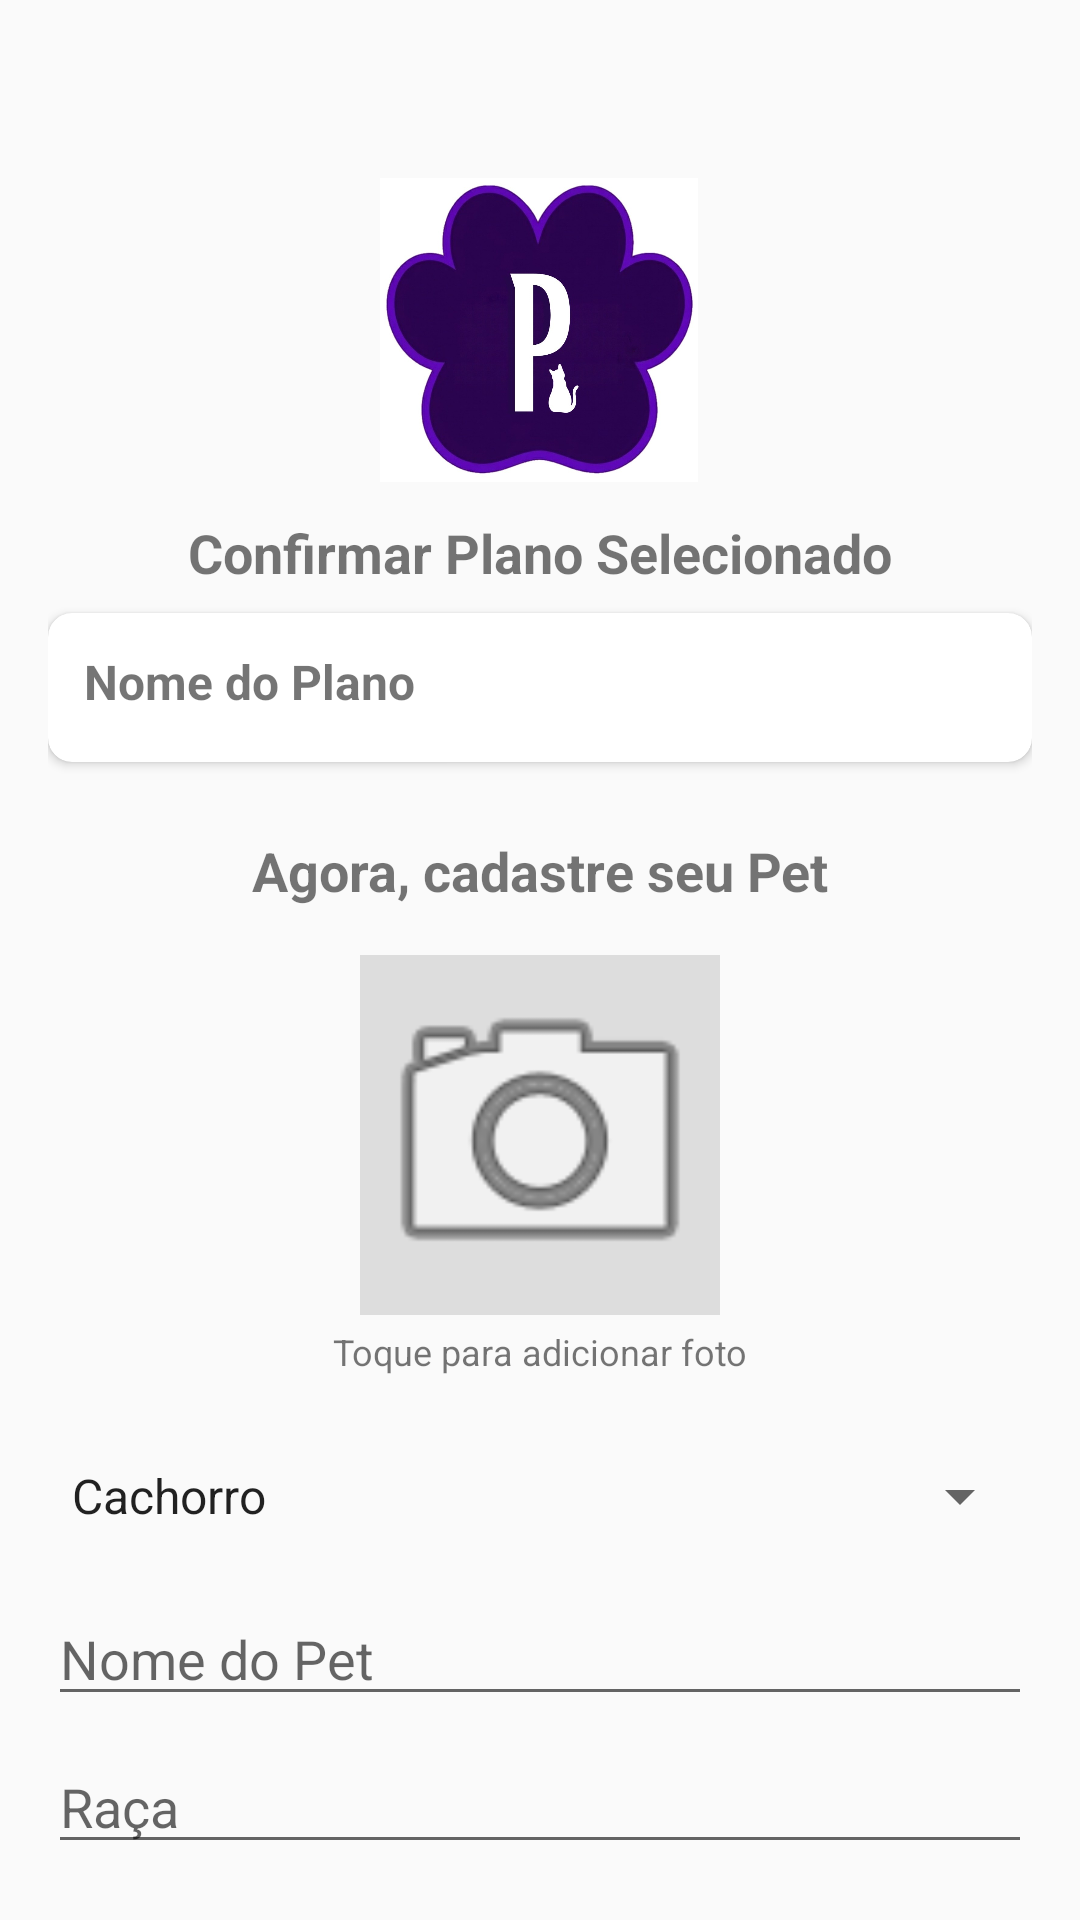

Write the Android layout XML for this screen, with the resource values it uses.
<!-- AndroidManifest.xml: application theme Theme.AppCompat.Light.NoActionBar -->
<!-- res/layout/activity_perfil_pet.xml -->
<?xml version="1.0" encoding="utf-8"?>
<androidx.core.widget.NestedScrollView xmlns:android="http://schemas.android.com/apk/res/android"
    xmlns:app="http://schemas.android.com/apk/res-auto"
    xmlns:tools="http://schemas.android.com/tools"
    android:layout_width="match_parent"
    android:layout_height="match_parent"
    android:fillViewport="true">

    <androidx.constraintlayout.widget.ConstraintLayout
        android:layout_width="match_parent"
        android:layout_height="wrap_content"
        android:padding="16dp">

        <ImageView
            android:id="@+id/imgLogoPerfil"
            android:layout_width="106dp"
            android:layout_height="108dp"
            android:layout_marginTop="40dp"
            android:src="@drawable/favcon"
            app:layout_constraintEnd_toEndOf="parent"
            app:layout_constraintHorizontal_bias="0.498"
            app:layout_constraintStart_toStartOf="parent"
            app:layout_constraintTop_toTopOf="parent" />

        <TextView
            android:id="@+id/tvTituloConfirmar"
            android:layout_width="wrap_content"
            android:layout_height="wrap_content"
            android:layout_marginTop="8dp"
            android:text="Confirmar Plano Selecionado"
            android:textSize="18sp"
            android:textStyle="bold"
            app:layout_constraintEnd_toEndOf="parent"
            app:layout_constraintStart_toStartOf="parent"
            app:layout_constraintTop_toBottomOf="@+id/imgLogoPerfil" />

        <androidx.cardview.widget.CardView
            android:id="@+id/cardPlanoSelecionado"
            android:layout_width="match_parent"
            android:layout_height="wrap_content"
            android:layout_marginTop="8dp"
            app:cardCornerRadius="8dp"
            app:cardElevation="2dp"
            app:layout_constraintTop_toBottomOf="@+id/tvTituloConfirmar">

            <LinearLayout
                android:layout_width="match_parent"
                android:layout_height="wrap_content"
                android:orientation="vertical"
                android:padding="12dp">

                <TextView
                    android:id="@+id/tvNomePlanoSelecionado"
                    android:layout_width="wrap_content"
                    android:layout_height="wrap_content"
                    android:text="Nome do Plano"
                    android:textSize="16sp"
                    android:textStyle="bold" />

                <androidx.recyclerview.widget.RecyclerView
                    android:id="@+id/rvBeneficiosPlano"
                    android:layout_width="match_parent"
                    android:layout_height="wrap_content"
                    android:layout_marginTop="4dp" />
            </LinearLayout>
        </androidx.cardview.widget.CardView>

        <TextView
            android:id="@+id/tvTituloPet"
            android:layout_width="wrap_content"
            android:layout_height="wrap_content"
            android:layout_marginTop="24dp"
            android:text="Agora, cadastre seu Pet"
            android:textSize="18sp"
            android:textStyle="bold"
            app:layout_constraintEnd_toEndOf="parent"
            app:layout_constraintStart_toStartOf="parent"
            app:layout_constraintTop_toBottomOf="@+id/cardPlanoSelecionado" />

        <ImageView
            android:id="@+id/imgPetFoto"
            android:layout_width="120dp"
            android:layout_height="120dp"
            android:layout_marginTop="16dp"
            android:background="#DDDDDD"
            android:scaleType="centerCrop"
            android:src="@android:drawable/ic_menu_camera"
            app:layout_constraintEnd_toEndOf="parent"
            app:layout_constraintStart_toStartOf="parent"
            app:layout_constraintTop_toBottomOf="@+id/tvTituloPet" />

        <TextView
            android:id="@+id/tvUploadFoto"
            android:layout_width="wrap_content"
            android:layout_height="wrap_content"
            android:layout_marginTop="4dp"
            android:text="Toque para adicionar foto"
            android:textSize="12sp"
            app:layout_constraintEnd_toEndOf="parent"
            app:layout_constraintStart_toStartOf="parent"
            app:layout_constraintTop_toBottomOf="@+id/imgPetFoto" />

        <Spinner
            android:id="@+id/spTipoPet"
            android:layout_width="match_parent"
            android:layout_height="48dp"
            android:layout_marginTop="16dp"
            android:entries="@array/tipos_pet"
            app:layout_constraintTop_toBottomOf="@+id/tvUploadFoto" />

        <EditText
            android:id="@+id/etNomePet"
            android:layout_width="match_parent"
            android:layout_height="wrap_content"
            android:layout_marginTop="8dp"
            android:hint="Nome do Pet"
            app:layout_constraintTop_toBottomOf="@+id/spTipoPet" />

        <EditText
            android:id="@+id/etRacaPet"
            android:layout_width="match_parent"
            android:layout_height="wrap_content"
            android:layout_marginTop="8dp"
            android:hint="Raça"
            app:layout_constraintTop_toBottomOf="@+id/etNomePet" />

        <EditText
            android:id="@+id/etPortePet"
            android:layout_width="match_parent"
            android:layout_height="wrap_content"
            android:layout_marginTop="8dp"
            android:hint="Porte (Pequeno, Médio, Grande)"
            app:layout_constraintTop_toBottomOf="@+id/etRacaPet" />

        <Button
            android:id="@+id/btnSalvarPet"
            android:layout_width="match_parent"
            android:layout_height="wrap_content"
            android:layout_marginTop="24dp"
            android:backgroundTint="#9C4DEB"
            android:text="Salvar e Continuar"
            app:layout_constraintTop_toBottomOf="@+id/etPortePet" />

    </androidx.constraintlayout.widget.ConstraintLayout>
</androidx.core.widget.NestedScrollView>
<!-- resources referenced by this layout -->
<resources>
  <string-array name="tipos_pet">
          <item>Cachorro</item>
          <item>Gato</item>
      </string-array>
  <!-- drawable favcon: jpeg bitmap (drawable, 74417 bytes) -->
</resources>
